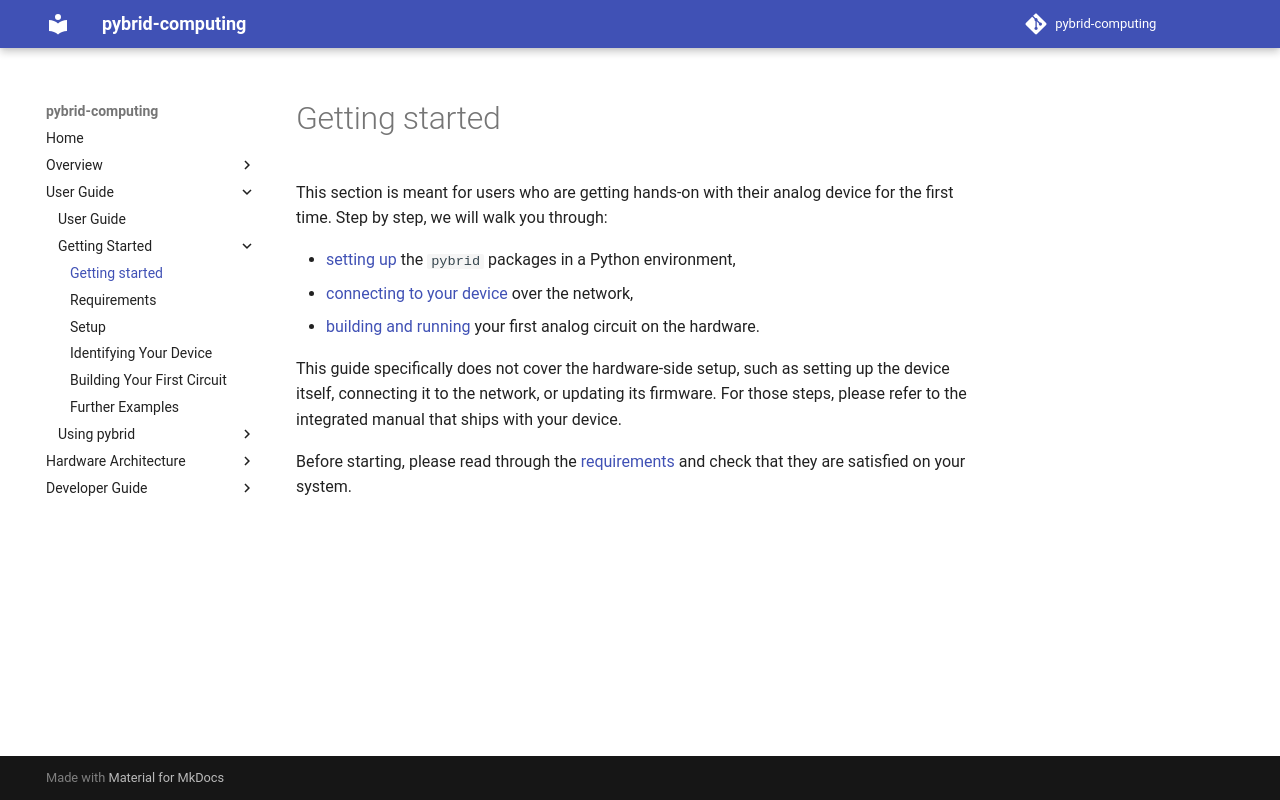

repository: anabrid/pybrid-computing · page: user-guide/getting-started/index.html · generator: mkdocs

# Getting started

This section is meant for users who are getting hands-on with their
analog device for the first time. Step by step, we will walk you
through:

- [setting up](./setup.md) the `pybrid` packages in a Python
  environment,
- [connecting to your device](./identifying-your-device.md) over the
  network,
- [building and running](./building-your-first-circuit.md) your first
  analog circuit on the hardware.

This guide specifically does not cover the hardware-side setup, such
as setting up the device itself, connecting it to the network, or
updating its firmware. For those steps, please refer to the
integrated manual that ships with your device.

Before starting, please read through the
[requirements](./requirements.md) and check that they are satisfied
on your system.
